The GitHub repository JaymarRCezar/Addressing-Class-Imbalance-in-Eye-Disease-Classification-A-Transfer-Learning-based-Approach contains a labelled image folder "aug_ds" with 3 categories: cataract, diabetic retinopathy, glaucoma. Examples follow, each with its label.

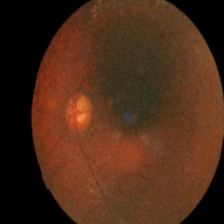
Label: glaucoma

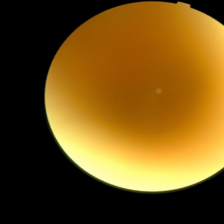
Label: cataract

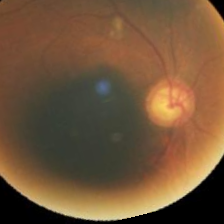
Label: glaucoma

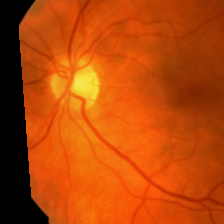
Label: diabetic retinopathy

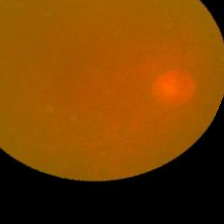
Label: cataract

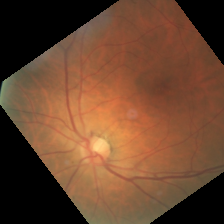
Label: diabetic retinopathy
